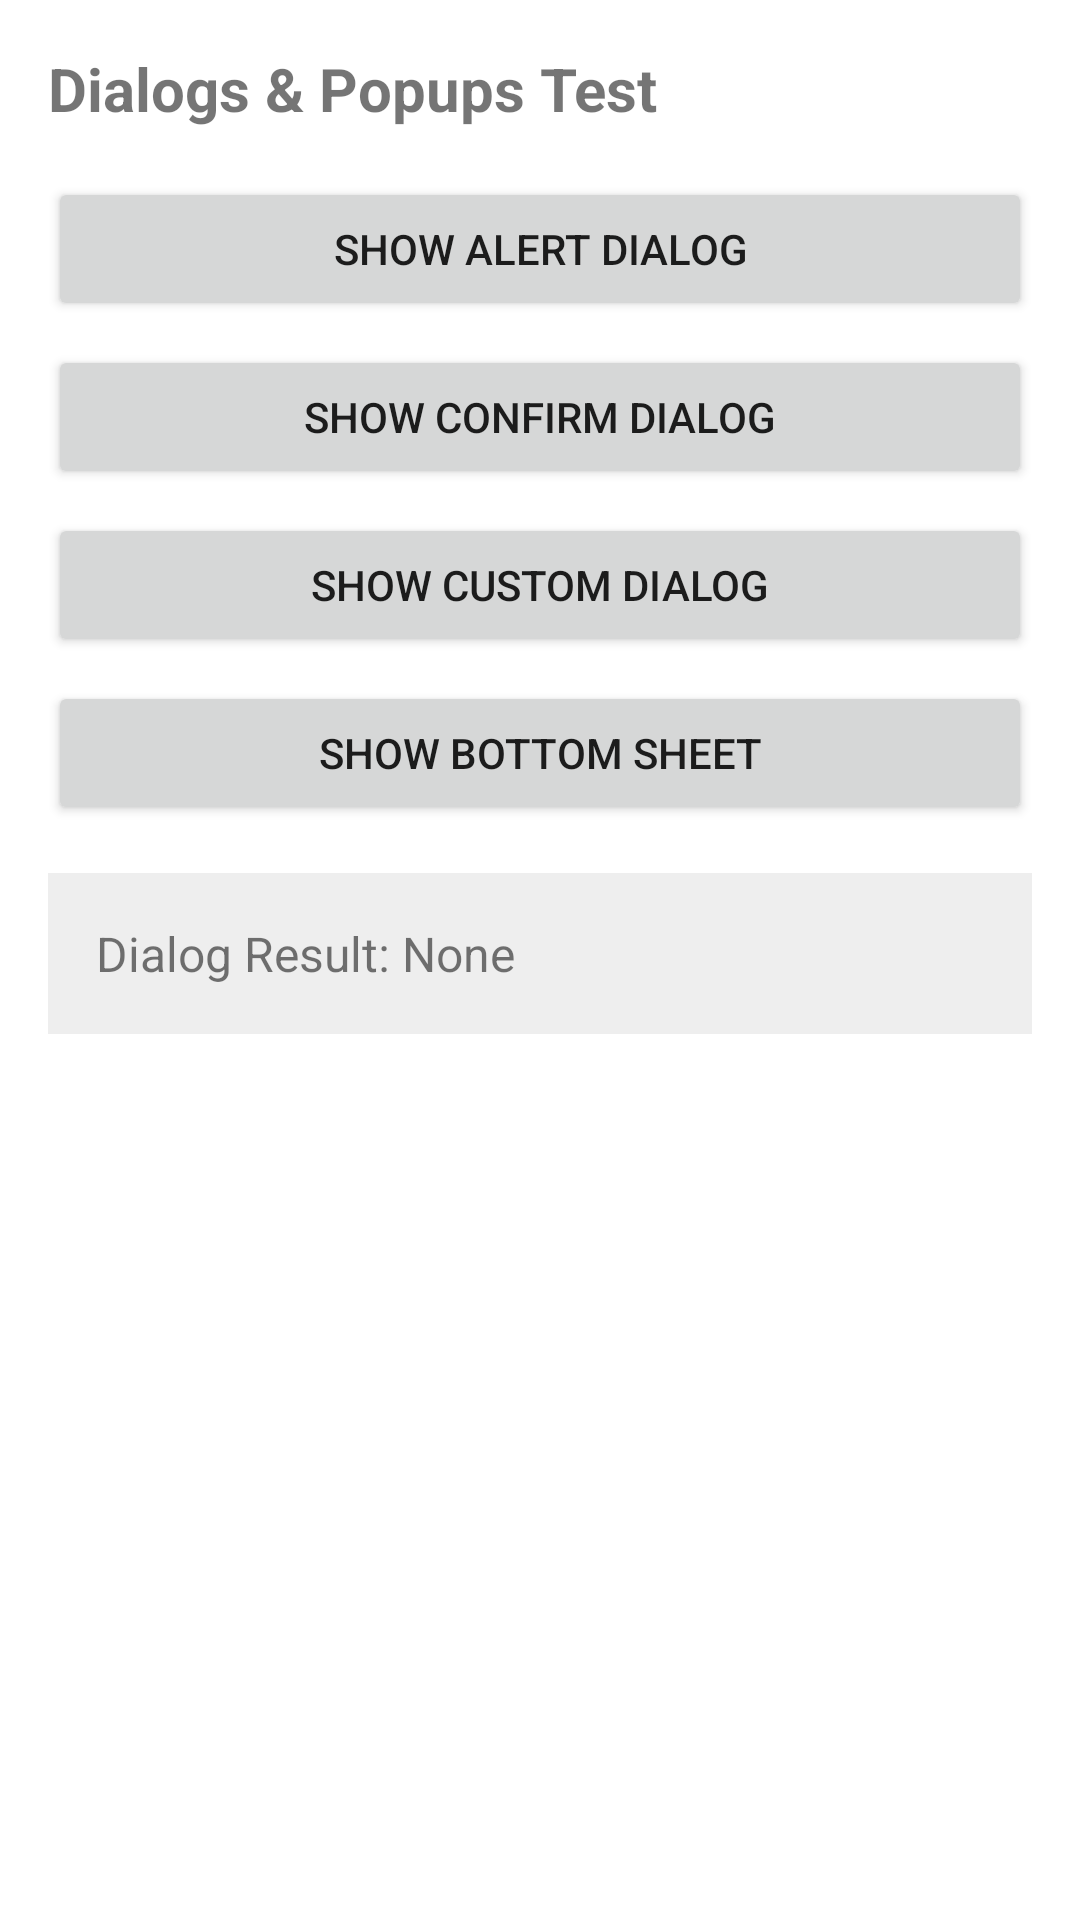

Layout XML and referenced resources for this Android screen:
<!-- AndroidManifest.xml: application theme Theme.UIAutomatorTestApp -->
<!-- res/layout/activity_dialogs.xml -->
<?xml version="1.0" encoding="utf-8"?>
<LinearLayout xmlns:android="http://schemas.android.com/apk/res/android"
    android:layout_width="match_parent"
    android:layout_height="match_parent"
    android:orientation="vertical"
    android:padding="16dp">

    <TextView
        android:id="@+id/tv_dialogs_title"
        android:layout_width="wrap_content"
        android:layout_height="wrap_content"
        android:text="@string/dialogs_title"
        android:textSize="20sp"
        android:textStyle="bold"
        android:layout_marginBottom="16dp" />

    <Button
        android:id="@+id/btn_alert"
        android:layout_width="match_parent"
        android:layout_height="wrap_content"
        android:text="@string/btn_alert"
        android:layout_marginBottom="8dp" />

    <Button
        android:id="@+id/btn_confirm"
        android:layout_width="match_parent"
        android:layout_height="wrap_content"
        android:text="@string/btn_confirm"
        android:layout_marginBottom="8dp" />

    <Button
        android:id="@+id/btn_custom"
        android:layout_width="match_parent"
        android:layout_height="wrap_content"
        android:text="@string/btn_custom"
        android:layout_marginBottom="8dp" />

    <Button
        android:id="@+id/btn_bottom_sheet"
        android:layout_width="match_parent"
        android:layout_height="wrap_content"
        android:text="@string/btn_bottom_sheet"
        android:layout_marginBottom="16dp" />

    <TextView
        android:id="@+id/tv_dialog_result"
        android:layout_width="match_parent"
        android:layout_height="wrap_content"
        android:text="@string/tv_dialog_result"
        android:textSize="16sp"
        android:padding="16dp"
        android:background="@color/gray_light" />

</LinearLayout>
<!-- resources referenced by this layout -->
<resources>
  <color name="gray_light">#FFEEEEEE</color>
  <string name="btn_alert">Show Alert Dialog</string>
  <string name="btn_bottom_sheet">Show Bottom Sheet</string>
  <string name="btn_confirm">Show Confirm Dialog</string>
  <string name="btn_custom">Show Custom Dialog</string>
  <string name="dialogs_title">Dialogs &amp; Popups Test</string>
  <string name="tv_dialog_result">Dialog Result: None</string>
  <style name="Theme.UIAutomatorTestApp" parent="Theme.MaterialComponents.DayNight.DarkActionBar">
          <item name="colorPrimary">@color/purple_500</item>
          <item name="colorPrimaryVariant">@color/purple_700</item>
          <item name="colorOnPrimary">@color/white</item>
          <item name="colorSecondary">@color/teal_200</item>
          <item name="colorSecondaryVariant">@color/teal_700</item>
          <item name="colorOnSecondary">@color/black</item>
          <item name="android:statusBarColor">?attr/colorPrimaryVariant</item>
      </style>
  <color name="purple_500">#FF6200EE</color>
  <color name="purple_700">#FF3700B3</color>
  <color name="white">#FFFFFFFF</color>
  <color name="teal_200">#FF03DAC5</color>
  <color name="teal_700">#FF018786</color>
  <color name="black">#FF000000</color>
</resources>
